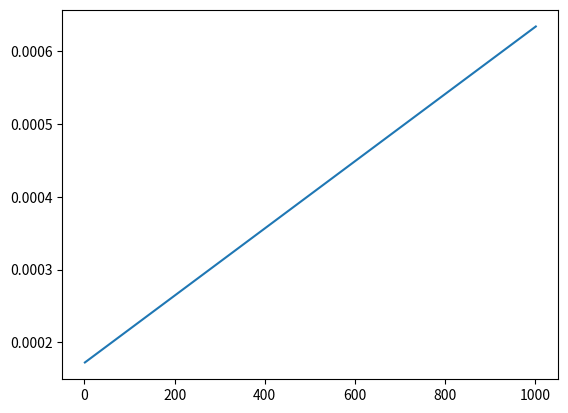
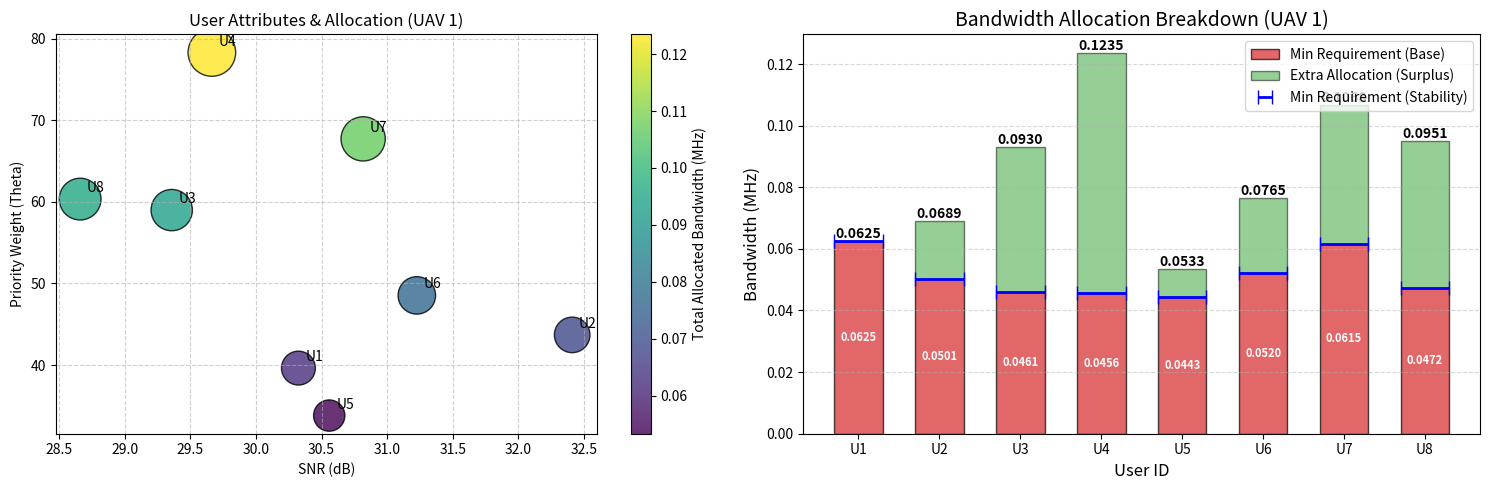

Here is the Python script that generated these plots, in order:
import numpy as np
from scipy.linalg import expm
from scipy.integrate import quad
import matplotlib.pyplot as plt
import copy


# ==========================================
# 1. 积分计算 (保持精确的数值积分)，与理论推导完全一致
# ==========================================
def get_discrete_matrices(A, B, t_start, t_end):
    """
    【功能】计算线性系统离散化过程中的输入积分项。

    【数学原理】
    对于连续系统 dx = Ax + Bu，在采样周期内的离散化形式为：
    x(k+1) = e^{AT}x(k) + (\int e^{A\tau}B d\tau)u(k)
    此函数计算的就是积分项 \Phi = \int_{t_start}^{t_end} e^{At} B dt

    【实现方式】
    使用 scipy.integrate.quad 对矩阵的每一个元素分别进行数值积分。
    虽然速度较慢，但数学含义直观且精确。
    """
    # 积分时间长度 dt
    dt = t_end - t_start
    if dt <= 0:
        return np.zeros(B.shape)

    n = A.shape[0]  # 状态维数 (6维: 3位置+3速度)
    m = B.shape[1]  # 输入维数 (3维: 3加速度)

    # 初始化结果矩阵 Phi，6×3
    Phi = np.zeros((n, m))

    # 定义被积函数矩阵: F(t) = e^{At} * B
    def integrand_matrix(t):
        return expm(A * t) @ B

    # 遍历结果矩阵的每一行 i 和每一列 j，逐个元素积分
    for i in range(n):
        for j in range(m):
            # 定义标量被积函数
            def integrand_element(t):
                mat_val = integrand_matrix(t)
                return mat_val[i, j]

            # 执行数值积分 quad 只能积标量，所以需要对 Phi 矩阵的每一个元素 (i, j) 分别积分
            # 执行数值积分，区间 [t_start, t_end]。val 是积分值，error 是估计误差
            val, error = quad(integrand_element, t_start, t_end)
            Phi[i, j] = val

    return Phi


# ==========================================
# 2. 用户与 UAV 类定义
# ==========================================
class User:
    """
    【Follower】
    代表地面幸存者。在博弈中，根据 UAV 的定价调整自己购买的带宽。
    """

    def __init__(self, uid, loc, vel, data_size_S, priority_weight_theta, max_power_P):
        self.id = uid  # 用户唯一ID
        self.loc = np.array(loc, dtype=float)  # 位置坐标 [x, y, 0] (米)
        self.S = data_size_S  # 待传输数据包大小 (bits)
        self.vel = np.array(vel, dtype=float)  # [新增] 用户速度，人的移动
        self.theta = priority_weight_theta  # 信息优先级权重 (theta)，越大越舍得花钱买带宽
        self.P_tx = max_power_P  # 最大发射功率 (Watts)

        # 运行时变量
        self.H_i = 0.0  # log2(1+SNR)
        self.current_snr = 0.0  # SNR，信噪比
        self.B_min = 0.0  # 最小需求带宽
        self.assigned_bandwidth = 0.0  # 最终分配到的带宽 (Hz)


class UAV:
    """
    【Leader】
    代表搜救无人机。
    1. 负责维护物理控制系统的稳定性 (通过 Lyapunov 理论)。
    2. 负责制定带宽价格 p，以最大化收益并满足约束。
    """

    def __init__(self, nid, loc, vel, B_total, cost_per_bw, target_s_n):
        self.id = nid  # UAV ID
        self.loc = np.array(loc, dtype=float)  # 位置 [x, y, z]
        self.vel = np.array(vel, dtype=float)  # 速度 [vx, vy, vz]
        self.B_total = B_total  # 总可用带宽 (Hz)
        self.c_n = cost_per_bw  # 单位带宽成本 (cost)
        self.s_n = target_s_n  # 采样周期 (秒)，控制指令更新间隔

        # 控制理论参数
        self.tau = 0.005  # 电机响应时间常数 (决定物理回路时延)
        self.rho = 0.9  # Lyapunov 收敛速率 (越小越严苛，要求能量衰减越快)
        self.u_last = np.zeros(3)  # 上一时刻控制输入

        # --- 核心物理参数修改 ---
        mu = 0.5  # 降低阻尼，让系统具有物理惯性，开环时误差会累积
        self.rho = 0.95  # 适当放宽下降速率要求

        # A 矩阵：描述 [pos, vel] 演化
        self.A = np.zeros((6, 6))
        self.A[0:3, 3:6] = np.eye(3)
        self.A[3:6, 3:6] = -mu * np.eye(3)

        # B 矩阵：描述加速度如何影响速度
        self.B = np.zeros((6, 3))
        self.B[3:6, :] = np.eye(3)

        # P_lyap 矩阵：李雅普诺夫加权。
        # 必须加大对位置误差的惩罚，减小对上一时刻指令(u_last)的权重。
        # 这是一个 9x9 的矩阵
        self.P_lyap = np.diag([100, 100, 100, 10, 10, 10, 1, 1, 1])

        self.Q_noise = 0.001 * np.eye(6)

        # K 矩阵：控制增益。
        # 严禁使用 np.ones。必须是分块对角阵，确保 x 轴误差只由 x 轴加速度修复。
        # 这里采用 PD 控制增益：u = -Kp * pos_err - Kd * vel_err
        kp = -0.6
        kd = -0.4
        ki = -0.01  # 对 u_last 的抑制

        self.K = np.zeros((3, 9))
        for i in range(3):
            self.K[i, i] = kp  # 位置项
            self.K[i, i + 3] = kd  # 速度项
            self.K[i, i + 6] = ki  # 历史指令项

        # 二阶动力学 A, B
        # mu = 10
        #
        # self.A = np.zeros((6, 6))
        # self.A[0:3, 3:6] = np.eye(3)
        # self.A[3:6, 3:6] = -mu * np.eye(3)
        #
        # self.B = np.zeros((6, 3))
        # self.B[3:6, :] = np.eye(3)
        #
        # self.P_lyap = np.eye(9)
        #
        # self.Q_noise = 0.01 * np.eye(6)
        # self.K = -0.5 * np.ones((3, 9))
        self.T_budget = 0.1  # 初始占位

    # def update_time_budget(self, active_users):
    #     """
    #     根据 UAV 与当前所有活跃用户的实时位置/速度误差，计算最严苛的 T_budget
    #     """
    #     if not active_users:
    #         self.T_budget = 0.4 * self.s_n
    #         return
    #
    #     # 1. 预计算离散化矩阵
    #     s_bar = 0.6 * self.s_n  # 假设新指令执行占 60%，简化
    #     Phi_0 = get_discrete_matrices(self.A, self.B, 0, s_bar)
    #     Phi_1 = get_discrete_matrices(self.A, self.B, s_bar, self.s_n)
    #     Omega_k = expm(self.A * self.s_n)
    #     Phi_total = get_discrete_matrices(self.A, self.B, 0, self.s_n)
    #
    #     # 闭环与开环增广矩阵 (9x9)
    #     Omega_cl = np.zeros((9, 9))
    #     Omega_cl[:6, :6] = Omega_k
    #     Omega_cl[:6, 6:] = Phi_1
    #     Phi_d = np.zeros((9, 3))
    #     Phi_d[:6, :] = Phi_0
    #     Phi_d[6:, :] = np.eye(3)
    #     Omega_cl = Omega_cl + Phi_d @ self.K
    #
    #     Omega_op = np.zeros((9, 9))
    #     Omega_op[:6, :6] = Omega_k
    #     Omega_op[:6, 6:] = Phi_total
    #     Omega_op[6:, 6:] = np.eye(3)
    #
    #     Q_aug = np.zeros((9, 9))
    #     Q_aug[:6, :6] = self.Q_noise
    #     Tr_PQ = np.trace(self.P_lyap @ Q_aug)
    #
    #     # 2. 遍历用户寻找最大 Gamma (最差物理情况)
    #     max_Gamma = 0.01
    #     for user in active_users:
    #         # 状态误差向量 xi = [pos_err, vel_err, u_last]
    #         xi = np.concatenate([self.loc - user.loc, self.vel - user.vel, self.u_last])
    #         V_curr = xi.T @ self.P_lyap @ xi
    #         V_close = xi.T @ Omega_cl.T @ self.P_lyap @ Omega_cl @ xi
    #         V_open = xi.T @ Omega_op.T @ self.P_lyap @ Omega_op @ xi
    #
    #         denom = V_open - V_close
    #         num = V_open - self.rho * V_curr - Tr_PQ
    #         Gamma_i = np.clip(num / denom, 0.01, 0.99) if denom != 0 else 0.99
    #         max_Gamma = max(max_Gamma, Gamma_i)
    #
    #     # 3. 转换回时间预算
    #     D_req = (1 - max_Gamma) * self.s_n
    #     T_fixed = 0.03 + 4 * self.tau  # 感知+计算+物理回路
    #     self.T_budget = max(0.001, D_req - T_fixed)

    def update_time_budget(self, active_users):
        """
        按照文字逻辑严密求解：
        1. 计算固定时延 T_fixed (感知 + 计算基础 + 控制响应)
        2. 基于 T_fixed 确定离散化切换点 s_bar
        3. 求解 Lyapunov 稳定性要求的 Gamma
        4. 推导通信时间预算 T_budget
        """
        if not active_users:
            self.T_budget = 0.5 * self.s_n
            return

        # --- 步骤 1: 计算固定时延 T_fixed ---
        # 这里的参数应与文字定义一致
        t_sense = 0.01  # T_i^sense (假设 10ms)
        t_base = 0.005  # T_n^base (假设 5ms)
        f_0 = 1000  # 每 bit 所需 CPU 周期
        f_n = 1e9  # UAV 计算能力 (1 GHz)

        # 找到最严苛（固定时延最大）的用户
        max_t_fixed = 0
        for user in active_users:
            # T_fixed = T_sense + T_comp_base + T_control
            t_comp = t_base + (user.S * f_0) / f_n
            t_control = 4 * self.tau
            t_fixed_i = t_sense + t_comp + t_control
            if t_fixed_i > max_t_fixed:
                max_t_fixed = t_fixed_i

        # --- 步骤 2: 确定离散化矩阵切换点 ---
        # 根据公式 s_n = s_bar + T_n，在理想闭环情况下 T_n = T_fixed
        # 所以 s_bar (新指令执行时间) = s_n - T_fixed
        s_bar = max(0.001, self.s_n - max_t_fixed)
        print("s_bar", s_bar, "s_n", self.s_n, "max_t_fixed", max_t_fixed)

        # 预计算离散化矩阵
        Phi_0 = get_discrete_matrices(self.A, self.B, 0, s_bar)  # 执行新指令 [0, s_bar]
        Phi_1 = get_discrete_matrices(self.A, self.B, s_bar, self.s_n)  # 执行旧指令 [s_bar, s_n]
        Omega_k = expm(self.A * self.s_n)
        Phi_total = get_discrete_matrices(self.A, self.B, 0, self.s_n)

        # 构造广义闭环矩阵 Omega_cl (9x9)
        # xi(k+1) = [Omega_k, Phi_1; 0, 0] * xi(k) + [Phi_0; I] * u(k)
        # 加入 u(k) = K * xi(k)
        Omega_cl_base = np.zeros((9, 9))
        Omega_cl_base[:6, :6] = Omega_k
        Omega_cl_base[:6, 6:] = Phi_1

        Phi_d = np.zeros((9, 3))
        Phi_d[:6, :] = Phi_0
        Phi_d[6:, :] = np.eye(3)

        Omega_cl = Omega_cl_base + Phi_d @ self.K

        # 构造广义开环矩阵 Omega_op (9x9)
        # 没有新指令，系统按惯性演变，旧指令 u(k-1) 作用全周期
        Omega_op = np.zeros((9, 9))
        Omega_op[:6, :6] = Omega_k
        Omega_op[:6, 6:] = Phi_total
        Omega_op[6:, 6:] = np.eye(3)

        # 噪声项
        Q_aug = np.zeros((9, 9))
        Q_aug[:6, :6] = self.Q_noise
        Tr_PQ = np.trace(self.P_lyap @ Q_aug)

        # --- 步骤 3: 遍历用户寻找最大 Gamma (最差物理情况) ---
        # max_Gamma = 0.01
        for user in active_users:
            # 状态误差向量 xi = [pos_err, vel_err, u_last]
            xi = np.concatenate([self.loc - user.loc, self.vel - user.vel, self.u_last])
            V_curr = xi.T @ self.P_lyap @ xi  # 当前
            V_close = xi.T @ Omega_cl.T @ self.P_lyap @ Omega_cl @ xi  # 闭环
            V_open = xi.T @ Omega_op.T @ self.P_lyap @ Omega_op @ xi  # 开环
            print("V_close", V_close, "V_open", V_open)

            denom = V_open - V_close  # 判断传输成功的分母
            num = V_open - self.rho * V_curr - Tr_PQ  # 判断传输成功的分子
            print("denom", denom, "num", num)

            # 防止分母为0或计算出不合理的概率
            if denom > 1e-9:
                Gamma_i = num / denom
            else:
                Gamma_i = 0.99
            print("Gamma_i", Gamma_i)

            max_Gamma = np.clip(Gamma_i, 0.01, 0.99)
            # max_Gamma = Gamma_i
        print("Gamma", max_Gamma)

        # --- 步骤 4: 转换回通信时间预算 T_budget ---
        # 根据马尔可夫不等式推导：D_req = (1 - Gamma) * s_n
        D_req = (1 - max_Gamma) * self.s_n
        print("D_req", D_req)

        # T_budget 是留给传输时延 (S/R) 的部分
        # T_budget = D_req - T_fixed
        self.T_budget = max(0, D_req - max_t_fixed)
        print("T_budget", self.T_budget)

    def update_channel(self, user):
        dist = max(np.linalg.norm(self.loc - user.loc), 1.0)
        h0, alpha, N_pow = 1e-4, 2.5, 1e-13
        gain = h0 * (dist ** (-alpha))
        user.current_snr = (user.P_tx * gain) / N_pow
        user.H_i = np.log2(1 + user.current_snr)


def solve_stackelberg_game(uav, users_list):
    active_users = copy.copy(users_list)
    print(f"\n--- 开始博弈迭代求解 (UAV {uav.id}) ---")

    while True:
        if not active_users:
            return None, None, []

        # 1. 动态计算物理约束 (Lyapunov)
        uav.update_time_budget(active_users)
        n = 0

        # 2. 预计算常数项
        Theta_sum, Inv_H_sum = 0.0, 0.0
        for user in active_users:
            uav.update_channel(user)
            user.B_min = user.S / (uav.T_budget * user.H_i)  # 带宽最小值
            Theta_sum += user.theta  # 总的 theta
            Inv_H_sum += (1.0 / user.H_i)  # 总的 1/log2(1+SNR)
            n = n + 1  # 记录用户数

        # 3. 确定价格可行域 [p_min, p_max]
        p_bars = [u.theta / (u.B_min + 1.0 / u.H_i) for u in active_users]
        p_max = min(p_bars)  # 稳定性上限，由Lyapunov推导出来的
        p_min = Theta_sum / (uav.B_total / n + Inv_H_sum)  # 容量下限，总带宽有限
        print("p_max", p_max, "p_min", p_min)

        # 如果最小值较大，不合理，排除
        if p_min > p_max:
            active_users.sort(key=lambda x: x.theta)
            removed = active_users.pop(0)  # 移除
            print(f"  [资源不足] 移除用户 U{removed.id}, 重新寻找可行域...")
            continue

        # ==========================================
        # 4. 步进式搜索过程 (Leader 通过效用函数增长寻找最优价格 p)
        # ==========================================
        # 搜索范围限制在可行域 [p_min, p_max] 内
        p_current = p_min

        # 定义搜索步长：将可行域范围细分为 1000 份，确保搜索精细度
        p_step = (p_max - p_min) / 1000 if p_max > p_min else 0

        best_p = p_current
        max_utility = -1e20  # 初始化为一个极小的数
        price_history = []  # 记录价格变化

        print(f"  开始步进搜索: 目标区间 [{p_min:.2e}, {p_max:.2e}]")

        # 定义一个内部函数：根据价格计算 UAV 的总效用
        def calculate_uav_utility(p):
            total_b = 0
            for user in active_users:
                # 预测 Follower 的反应：B_i = theta_i/p - 1/H_i
                b_i = (user.theta / p) - (1.0 / user.H_i)
                total_b += b_i
            # 效用 U = (p - c_n) * Total_B
            print(total_b)
            return (p - uav.c_n) * total_b

        num = 0
        num_array = []

        # 开始迭代遍历
        while p_current <= p_max:
            # print("-------------------------")
            price_history.append(p_current)

            # 1. 计算当前价格下的 UAV 效用
            current_utility = calculate_uav_utility(p_current)

            num += 1

            num_array.append(num)

            # 2. 判断效用是否增加
            if current_utility >= max_utility:
                # 效用在增加，更新最优记录，继续往后找
                max_utility = current_utility
                best_p = p_current

                # 如果 p_step 太小，强制退出防止死循环（针对 p_min == p_max 的情况）
                if p_step == 0:
                    break
                p_current += p_step
            else:
                # 3. 关键逻辑：一旦效用开始减小，说明跨过了二次函数的顶点（最优价）
                # 由于效用函数是凸的，此时的 best_p 即为全局最优
                print(f"  效用开始下降，停止搜索。迭代步数: {len(price_history)}")
                break

            print("current_price", p_current, "current_utility", current_utility, "迭代步数:", len(price_history))

        # 如果一直到 p_max 效用都在涨，说明最优解就是 p_max
        if best_p == p_current - p_step and p_current > p_max:
            print(f"  搜索触碰物理稳定性边界 {p_max}.")

        print(np.array(price_history))
        # 4. 最终确定价格，并计算 Follower 的最终带宽
        p_final = best_p
        for user in active_users:
            user.assigned_bandwidth = (user.theta / p_final) - (1.0 / user.H_i)
            # 确保最终分配不低于最小稳定性需求
            user.assigned_bandwidth = max(user.assigned_bandwidth, user.B_min)

        plt.plot(num_array, price_history)

        # ==========================================

        # # ==========================================
        # # 4. 显式迭代过程 (Leader 寻找最优价格 p)
        # # ==========================================
        #
        # p_current = 1e-10  # 初始价格设为上限（也可以设为 p_min）
        # learning_rate = 1e-8  # 步长 (根据价格量级调整)
        # epsilon = 1e-10  # 收敛阈值
        # max_iter = 500  # 最大迭代次数
        # price_history = []  # 记录价格变化用于证明收敛
        #
        # print(f"  开始梯度迭代: 目标区间 [{p_min:.2e}, {p_max:.2e}]")
        #
        # for i in range(max_iter):
        #     price_history.append(p_current)
        #
        #     # --- Follower 阶段: 用户根据当前价格做出最优带宽选择 ---
        #     # B_i = theta_i/p - 1/H_i
        #     # 注意：Leader 此时只是“观察”到这些 B_i
        #     total_b_requested = 0
        #     for user in active_users:
        #         user.assigned_bandwidth = (user.theta / p_current) - (1.0 / user.H_i)
        #         total_b_requested += user.assigned_bandwidth
        #
        #     # --- Leader 阶段: 计算当前效用并根据反馈更新策略 ---
        #     # 效用函数 U = (p - c_n) * sum(B_i)
        #     # 效用对 p 的梯度 dU/dp = (sum B_i) + (p - c_n) * d(sum B_i)/dp
        #     # 其中 dB_i/dp = -theta_i / p^2
        #
        #     # leader 求导
        #     gradient = total_b_requested + (p_current - uav.c_n) * (-Theta_sum / (p_current ** 2))
        #     print("gradient", gradient)
        #
        #     # 更新价格 (梯度上升)
        #     p_next = p_current + learning_rate * gradient
        #     print("p_next", p_next)
        #
        #     # 映射回可行域 (投影梯度法)
        #     p_next = np.clip(p_next, p_min, p_max)
        #     print("p_current", p_current, "p_next", p_next, "差值：", p_next - p_current)
        #
        #     # 检查是否收敛
        #     if abs(p_next - p_current) < epsilon:
        #         p_current = p_next
        #         print(f"  迭代收敛! 经过 {i} 次循环。")
        #         break
        #
        #     p_current = p_next
        # else:
        #     print("  达到最大迭代次数，停止。")

        # 5. 计算最终分配结果
        results = []
        for user in active_users:
            results.append({
                "user_id": user.id,
                "B_assigned": user.assigned_bandwidth,
                "B_min_req": user.B_min,
                "SNR_dB": 10 * np.log10(user.current_snr),
                "Theta": user.theta
            })

        print(f"  收敛价格: {p_current:.2e}, 时延预算: {uav.T_budget:.4f}s")
        return p_current, results, price_history


#
# # ==========================================
# # 3. 博弈求解核心
# # ==========================================
# def solve_stackelberg_game(uav, users_list):
#     active_users = copy.copy(users_list)
#     print(f"\n--- 开始博弈求解 (UAV {uav.id}) ---")
#
#     while True:
#         if not active_users:
#             return None, None
#
#         # A. 动态计算当前活跃用户群体下的物理约束
#         uav.update_time_budget(active_users)
#
#         # B. 更新每个用户的最小带宽 B_min (基于当前的 T_budget)
#         Theta_sum, Inv_H_sum = 0.0, 0.0
#         for user in active_users:
#             uav.update_channel(user)
#             user.B_min = user.S / (uav.T_budget * user.H_i)
#             Theta_sum += user.theta
#             Inv_H_sum += (1.0 / user.H_i)
#
#         # C. 确定价格可行域
#         p_bars = [u.theta / (u.B_min + 1.0 / u.H_i) for u in active_users]  # 最大值
#         p_max = min(p_bars)  # 稳定性上限，通过控制约束转变求解
#         p_min = Theta_sum / (uav.B_total + Inv_H_sum)  # 容量下限
#
#         if p_min > p_max:
#             # 资源冲突，移除优先级最小的用户
#             active_users.sort(key=lambda x: x.theta)
#             removed = active_users.pop(0)
#             print(f"  [资源不足] 移除用户 U{removed.id}, 重新计算...")
#             continue
#
#         # D. 求解最优价格并映射到可行域
#         p_opt_uncons = np.sqrt((uav.c_n * Theta_sum) / Inv_H_sum)  # 价格的理论求解
#         p_final = np.clip(p_opt_uncons, p_min, p_max)
#
#         # E. 计算最终结果
#         results = []
#         for user in active_users:
#             B_i = (user.theta / p_final) - (1.0 / user.H_i)  # 带宽的理论值
#             user.assigned_bandwidth = max(B_i, user.B_min)  # 满足稳定性
#             results.append({
#                 "user_id": user.id,
#                 "B_assigned": user.assigned_bandwidth,
#                 "B_min_req": user.B_min,
#                 "SNR_dB": 10 * np.log10(user.current_snr),
#                 "Theta": user.theta
#             })
#
#         print(f"  收敛! 价格: {p_final:.2e}, 时延预算: {uav.T_budget:.4f}s")
#         return p_final, results


# ==========================================
# 4. 绘图函数
# ==========================================
def plot_results(uav, allocation_results):
    if not allocation_results:
        return

    uids = [res['user_id'] for res in allocation_results]
    thetas = [res['Theta'] for res in allocation_results]
    snrs = [res['SNR_dB'] for res in allocation_results]
    b_allocs = np.array([res['B_assigned'] / 1e6 for res in allocation_results])
    b_mins = np.array([res['B_min_req'] / 1e6 for res in allocation_results])
    b_extras = b_allocs - b_mins

    # # --- 图 1：用户属性散点图 ---
    # # s 是圆圈大小：意味着该用户是“高价值”用户（例如正处于紧急状态的幸存者或传输关键指令的终端）。在博弈逻辑中，优先级越大的用户，其效用函数对带宽越敏感，越舍得花钱购买带宽。
    # # s 是圆圈大小，与分配到的带宽有关
    # # c 是点的颜色，带宽越多，颜色越艳丽
    # plt.figure(figsize=(7, 5))
    # scatter = plt.scatter(snrs, thetas, s=[t * 15 for t in thetas], c=b_allocs, cmap='viridis', alpha=0.8,
    #                       edgecolors='k')
    # plt.xlabel('SNR (dB)')
    # plt.ylabel('Priority Weight (Theta)')
    # plt.title(f'User Attributes & Allocation (UAV {uav.id})')
    # plt.grid(True, linestyle='--', alpha=0.6)
    # cbar = plt.colorbar(scatter)
    # cbar.set_label('Total Allocated Bandwidth (MHz)')
    # for i, txt in enumerate(uids):
    #     plt.annotate(f"U{txt}", (snrs[i], thetas[i]), xytext=(5, 5), textcoords='offset points')
    # plt.tight_layout()
    # plt.show()
    #
    # # --- 图 2：带宽分配堆叠柱状图 (颜色分明) ---
    # plt.figure(figsize=(7, 5))
    #
    # x = np.arange(len(uids))
    # width = 0.6
    #
    # # 1. 绘制底层：最小需求 (红色)
    # p1 = plt.bar(x, b_mins, width, color='#d62728', label='Min Requirement (Base)', alpha=0.7, edgecolor='black')
    #
    # # 2. 绘制上层：额外盈余 (绿色)，底部垫在 b_mins 之上
    # p2 = plt.bar(x, b_extras, width, bottom=b_mins, color='#2ca02c', label='Extra Allocation (Surplus)', alpha=0.5,
    #              edgecolor='black')
    #
    # # 用蓝色阶梯线表示由于稳定性要求的"生死线"
    # plt.errorbar(x, b_mins, xerr=width / 2, fmt='none', ecolor='blue', lw=2, capsize=5,
    #              label='Min Requirement (Stability)')
    #
    # plt.xlabel('User ID', fontsize=12)
    # plt.ylabel('Bandwidth (MHz)', fontsize=12)
    # plt.title(f'Bandwidth Allocation Breakdown (UAV {uav.id})', fontsize=14)
    # plt.xticks(x, [f"U{i}" for i in uids])
    # plt.legend(loc='upper right')
    # plt.grid(axis='y', linestyle='--', alpha=0.5)
    #
    # # 在柱子顶端标注“总带宽”数值
    # for i in range(len(x)):
    #     total_height = b_allocs[i]
    #     plt.text(x[i], total_height, f'{total_height:.4f}',
    #              ha='center', va='bottom', fontsize=10, fontweight='bold')
    #
    # # 在红色柱子中间标注最小需求数值
    # for rect in p1:
    #     height = rect.get_height()
    #     plt.text(rect.get_x() + rect.get_width() / 2., height / 2.,
    #              f'{height:.4f}', ha='center', va='center', fontweight='bold', color='white', fontsize=8)

    # --- 图 1：用户属性散点图 ---
    # s 是圆圈大小：意味着该用户是“高价值”用户（例如正处于紧急状态的幸存者或传输关键指令的终端）。在博弈逻辑中，优先级越大的用户，其效用函数对带宽越敏感，越舍得花钱购买带宽。
    # s 是圆圈大小，与分配到的带宽有关
    # c 是点的颜色，带宽越多，颜色越艳丽
    fig = plt.figure(figsize=(15, 5))

    # --- 图 1：用户属性散点图 ---
    ax1 = fig.add_subplot(121)
    scatter = ax1.scatter(snrs, thetas, s=[t * 15 for t in thetas], c=b_allocs, cmap='viridis', alpha=0.8,
                          edgecolors='k')
    ax1.set_xlabel('SNR (dB)')
    ax1.set_ylabel('Priority Weight (Theta)')
    ax1.set_title(f'User Attributes & Allocation (UAV {uav.id})')
    ax1.grid(True, linestyle='--', alpha=0.6)
    cbar = plt.colorbar(scatter, ax=ax1)
    cbar.set_label('Total Allocated Bandwidth (MHz)')
    for i, txt in enumerate(uids):
        ax1.annotate(f"U{txt}", (snrs[i], thetas[i]), xytext=(5, 5), textcoords='offset points')

    # --- 图 2：带宽分配堆叠柱状图 (颜色分明) ---
    ax2 = fig.add_subplot(122)

    x = np.arange(len(uids))
    width = 0.6

    # 1. 绘制底层：最小需求 (红色)
    p1 = ax2.bar(x, b_mins, width, color='#d62728', label='Min Requirement (Base)', alpha=0.7, edgecolor='black')

    # 2. 绘制上层：额外盈余 (绿色)，底部垫在 b_mins 之上
    p2 = ax2.bar(x, b_extras, width, bottom=b_mins, color='#2ca02c', label='Extra Allocation (Surplus)', alpha=0.5,
                 edgecolor='black')

    # 用蓝色阶梯线表示由于稳定性要求的"生死线"
    ax2.errorbar(x, b_mins, xerr=width / 2, fmt='none', ecolor='blue', lw=2, capsize=5,
                 label='Min Requirement (Stability)')

    ax2.set_xlabel('User ID', fontsize=12)
    ax2.set_ylabel('Bandwidth (MHz)', fontsize=12)
    ax2.set_title(f'Bandwidth Allocation Breakdown (UAV {uav.id})', fontsize=14)
    ax2.set_xticks(x, [f"U{i}" for i in uids])
    ax2.legend(loc='upper right')
    ax2.grid(axis='y', linestyle='--', alpha=0.5)

    # 在柱子顶端标注“总带宽”数值
    for i in range(len(x)):
        total_height = b_allocs[i]
        ax2.text(x[i], total_height, f'{total_height:.4f}',
                 ha='center', va='bottom', fontsize=10, fontweight='bold')

    # 在红色柱子中间标注最小需求数值
    for rect in p1:
        height = rect.get_height()
        ax2.text(rect.get_x() + rect.get_width() / 2., height / 2.,
                 f'{height:.4f}', ha='center', va='center', fontweight='bold', color='white', fontsize=8)

    plt.tight_layout()
    plt.show()


def print_user_info(users):
    """ 打印所有用户的初始配置信息 """
    print("\n" + "=" * 105)
    print(f"{'UID':<5} | {'Location (x, y, z)':<22} | {'Velocity (vx, vy)':<18} | {'Data S (bits)':<12} | {'Theta':<8} | {'P_tx (W)':<8}")
    print("-" * 105)
    for u in sorted(users, key=lambda x: x.id):
        loc_str = f"({u.loc[0]:>6.1f}, {u.loc[1]:>6.1f}, {u.loc[2]:>4.1f})"
        vel_str = f"({u.vel[0]:>5.2f}, {u.vel[1]:>5.2f})"
        print(f"{u.id:<5} | {loc_str:<22} | {vel_str:<18} | {int(u.S):<12,d} | {u.theta:<8.2f} | {u.P_tx:<8.2f}")
    print("=" * 105 + "\n")

def print_game_report(results, final_price, t_budget):
    """ 打印博弈后的详细分配简报 """
    if not results:
        print("博弈失败：未达成均衡解。")
        return
    print("\n" + "博弈均衡结果简报".center(90, "="))
    print(f"最优价格 p*: {final_price:.2e} | 时延预算 T_budget: {t_budget:.4f}s | 活跃用户数: {len(results)}")
    print("-" * 95)
    print(f"{'User ID':<10} | {'B_assigned (MHz)':<18} | {'B_min (MHz)':<15} | {'SNR (dB)':<12} | {'Theta':<8}")
    print("-" * 95)
    for res in results:
        print(f"U{res['user_id']:<9} | {res['B_assigned']/1e6:<18.4f} | {res['B_min_req']/1e6:<15.4f} | {res['SNR_dB']:<12.2f} | {res['Theta']:<8.2f}")
    print("=" * 95 + "\n")

# ==========================================
# 5. 主程序运行
# ==========================================
if __name__ == "__main__":
    np.random.seed(43)

    # 初始化单架 UAV
    my_uav = UAV(nid=1, loc=[0, 0, 100], vel=[2, 2, 0],
                 B_total=20e6, cost_per_bw=1e-7, target_s_n=0.5)

    # 初始化 8 个用户 (带位置和速度)
    my_users = []
    for i in range(8):
        loc = [np.random.uniform(-100, 100), np.random.uniform(-100, 100), 0]
        vel = [np.random.uniform(-1.5, 1.5), np.random.uniform(-1.5, 1.5), 0]
        theta = np.random.uniform(20, 80)
        data_kb = np.random.randint(5, 8)
        u = User(uid=i + 1, loc=loc, vel=vel, data_size_S=data_kb * 1024 * 8, priority_weight_theta=theta, max_power_P=0.2)
        my_users.append(u)

    print(print_user_info(my_users))
    # 博弈求解
    final_p, alloc_data, p_hist = solve_stackelberg_game(my_uav, my_users)

    print(print_game_report(alloc_data, final_p, my_uav.T_budget))

    # 绘图
    plot_results(my_uav, alloc_data)
